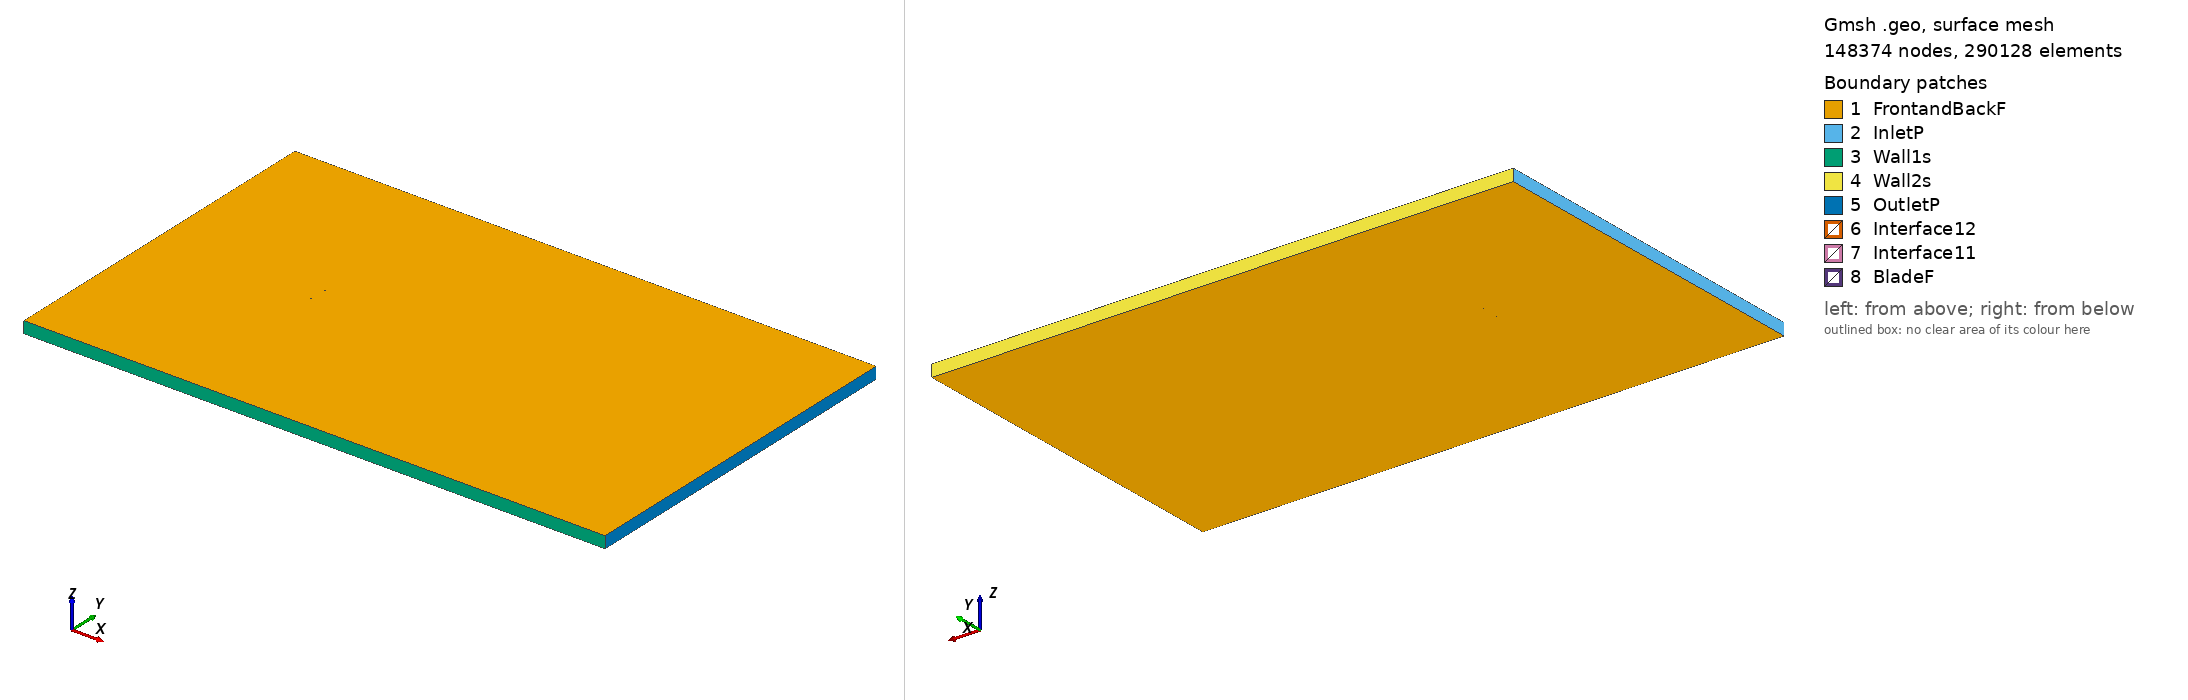

Gmsh geometry script, surface-meshed: 148374 nodes, 290128 surface elements. Boundary patches (legend numbers): 1 FrontandBackF, 2 InletP, 3 Wall1s, 4 Wall2s, 5 OutletP, 6 Interface12, 7 Interface11, 8 BladeF. Left view from above one corner, right view from below the opposite corner. Legend entries are the model's physical surfaces. The drawing asked Gmsh for element sizes between 1% and 20% of the model's largest extent; the script's own settings can give other sizes.

=== goe648_tsr_-1.5157_aoa_2.2501.geo (drawn) ===
SetFactory("OpenCASCADE");

Point(1) = {0.074996, 0.729489, 0, 1.0};
Point(2) = {0.071655, 0.730532, 0, 1.0};
Point(3) = {0.063905, 0.732879, 0, 1.0};
Point(4) = {0.048414, 0.737108, 0, 1.0};
Point(5) = {0.032929, 0.740954, 0, 1.0};
Point(6) = {0.017451, 0.744182, 0, 1.0};
Point(7) = {0.001984, 0.746870, 0, 1.0};
Point(8) = {-0.013473, 0.748864, 0, 1.0};
Point(9) = {-0.028914, 0.749933, 0, 1.0};
Point(10) = {-0.044341, 0.750000, 0, 1.0};
Point(11) = {-0.052041, 0.749109, 0, 1.0};
Point(12) = {-0.059724, 0.747292, 0, 1.0};
Point(13) = {-0.063557, 0.745842, 0, 1.0};
Point(14) = {-0.067383, 0.743855, 0, 1.0};
Point(15) = {-0.071198, 0.741186, 0, 1.0};
Point(16) = {-0.073093, 0.739061, 0, 1.0};
Point(17) = {-0.073942, 0.737638, 0, 1.0};
Point(18) = {-0.074942, 0.734018, 0, 1.0};
Point(19) = {-0.072974, 0.731505, 0, 1.0};
Point(20) = {-0.071029, 0.730454, 0, 1.0};
Point(21) = {-0.067153, 0.729204, 0, 1.0};
Point(22) = {-0.063287, 0.728493, 0, 1.0};
Point(23) = {-0.059421, 0.727938, 0, 1.0};
Point(24) = {-0.051697, 0.727211, 0, 1.0};
Point(25) = {-0.043978, 0.726791, 0, 1.0};
Point(26) = {-0.028548, 0.726493, 0, 1.0};
Point(27) = {-0.013122, 0.726503, 0, 1.0};
Point(28) = {0.002298, 0.726822, 0, 1.0};
Point(29) = {0.017717, 0.727295, 0, 1.0};
Point(30) = {0.033136, 0.727691, 0, 1.0};
Point(31) = {0.048554, 0.728087, 0, 1.0};
Point(32) = {0.063980, 0.728098, 0, 1.0};
Point(33) = {0.071695, 0.727988, 0, 1.0};
Point(34) = {0.074935, 0.727955, 0, 1.0};
Point(35) = {-0.074996, -0.729489, 0, 1.0};
Point(36) = {-0.071655, -0.730532, 0, 1.0};
Point(37) = {-0.063905, -0.732879, 0, 1.0};
Point(38) = {-0.048414, -0.737108, 0, 1.0};
Point(39) = {-0.032929, -0.740954, 0, 1.0};
Point(40) = {-0.017451, -0.744182, 0, 1.0};
Point(41) = {-0.001984, -0.746870, 0, 1.0};
Point(42) = {0.013473, -0.748864, 0, 1.0};
Point(43) = {0.028914, -0.749933, 0, 1.0};
Point(44) = {0.044341, -0.750000, 0, 1.0};
Point(45) = {0.052041, -0.749109, 0, 1.0};
Point(46) = {0.059724, -0.747292, 0, 1.0};
Point(47) = {0.063557, -0.745842, 0, 1.0};
Point(48) = {0.067383, -0.743855, 0, 1.0};
Point(49) = {0.071198, -0.741186, 0, 1.0};
Point(50) = {0.073093, -0.739061, 0, 1.0};
Point(51) = {0.073942, -0.737638, 0, 1.0};
Point(52) = {0.074942, -0.734018, 0, 1.0};
Point(53) = {0.072974, -0.731505, 0, 1.0};
Point(54) = {0.071029, -0.730454, 0, 1.0};
Point(55) = {0.067153, -0.729204, 0, 1.0};
Point(56) = {0.063287, -0.728493, 0, 1.0};
Point(57) = {0.059421, -0.727938, 0, 1.0};
Point(58) = {0.051697, -0.727211, 0, 1.0};
Point(59) = {0.043978, -0.726791, 0, 1.0};
Point(60) = {0.028548, -0.726493, 0, 1.0};
Point(61) = {0.013122, -0.726503, 0, 1.0};
Point(62) = {-0.002298, -0.726822, 0, 1.0};
Point(63) = {-0.017717, -0.727295, 0, 1.0};
Point(64) = {-0.033136, -0.727691, 0, 1.0};
Point(65) = {-0.048554, -0.728087, 0, 1.0};
Point(66) = {-0.063980, -0.728098, 0, 1.0};
Point(67) = {-0.071695, -0.727988, 0, 1.0};
Point(68) = {-0.074935, -0.727955, 0, 1.0};

// Lines: first blade (splines 1-4)
Spline(1) = {1:34};
Spline(2) = {34,1};

// Lines: second blade (splines 5-8)
Spline(3) = {35:68};
Spline(4) = {68,35};

// Outer domain (points 20001-4 and lines)
Point(69) = {-13.50000000, -15.00000000, 0, 1.0};
Point(70) = {-13.50000000, 15.00000000, 0, 1.0};
Point(71) = {36.00000000, 15.00000000, 0, 1.0};
Point(72) = {36.00000000, -15.00000000, 0, 1.0};
Line(11) = {69, 70};
Line(12) = {70, 71};
Line(13) = {71, 72};
Line(14) = {69, 72};

// Interface (between moving and stationary domain) (circles)
Circle(9) = {0, 0, 0, 0.80000000, 0, 2*Pi};
Circle(10) = {0, 0, 0, 0.80000000, 0, 2*Pi};

// Loops collect Lines/Splines/etc (blade1, blade2, domain, first circle)
Line Loop(1) = {1:2};
Line Loop(2) = {3:4};
Line Loop(3) = {11,12,13,-14};
Line Loop(4) = {9};

// BooleanDifference cuts out the circle/interface from the domain
Plane Surface(1) = {3};
Plane Surface(2) = {4};
BooleanDifference{ Surface{1}; Delete;}{ Surface{2}; Delete;}

// This one cuts out the blades from the inner circle/interface
Line Loop(6) = {10};
Plane Surface(5) = {6};
Plane Surface(6) = {1};
Plane Surface(7) = {2};
BooleanDifference{ Surface{5}; Delete;}{ Surface{6,7}; Delete;}

// extrude to 3rd dimension
Extrude {0, 0, 1} {Surface{1}; Surface{5}; Layers{1}; Recombine;}

// Physical Surfaces are the named boundaries (patches)
Physical Surface("Interface11") = {12};
Physical Surface("Interface12") = {10};

// sides of domain
Physical Surface("InletP") = {6};
Physical Surface("OutletP") = {9};

// top and bottom of domain
Physical Surface("Wall1s") = {7};
Physical Surface("Wall2s") = {8};

// Check FrontandBackF by ensuring there is nothing in the 3rd dimension
Physical Surface("FrontandBackF") = {1,11,5,17};
Physical Surface("BladeF") = {13:16};
Physical Volume("Turbine") = {2};
Physical Volume("Farfield") = {1};

// settings for airfoil boundary layer
Field[1] = BoundaryLayer;
Field[1].EdgesList = {1:4};
Field[1].hwall_n = 1e-3;
Field[1].thickness = 1.5e-2;
Field[1].ratio = 1.05;
Field[1].Quads = 1;
BoundaryLayer Field = 1;

// control points for mesh (blade and interface)
// floor((arc length / 1.5mm)/ 2) -> Transfinite Line
Transfinite Line {1,3} = 103 Using Progression 1;
Transfinite Line {2,4} = 2 Using Progression 1;
Transfinite Line {9, 15} = 800 Using Progression 1;

// For more information on gmsh syntax, visit http://gmsh.info/doc/texinfo/gmsh.html
